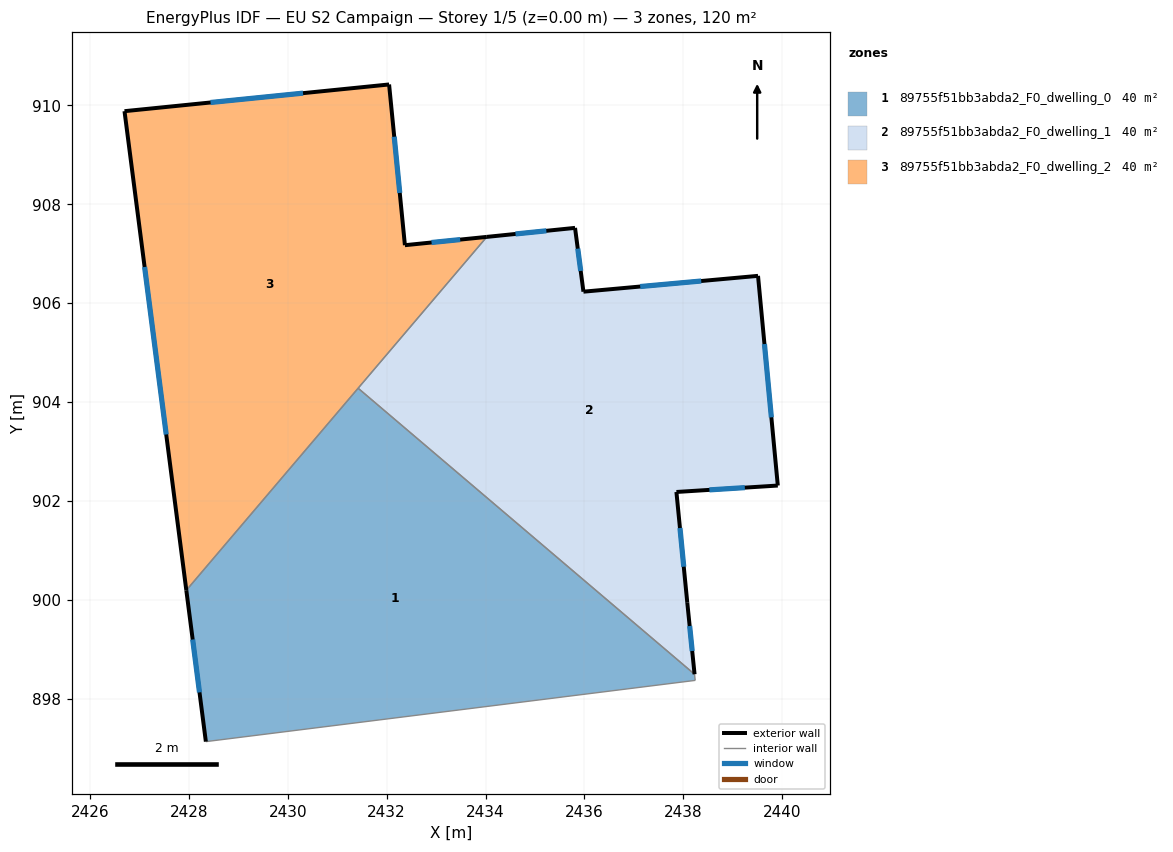
=== STOREY PLAN SPEC (per zone: floor XY polygon, exterior-wall plan segments, windows/doors) ===
zone 1: 89755f51bb3abda2_F0_dwelling_0  (40.0 m²)
  floor: (2438.23, 898.50) (2438.24, 898.37) (2428.34, 897.13) (2427.95, 900.20) (2431.42, 904.28)
  exterior wall: (2427.95, 900.20) – (2428.34, 897.13)  [3.1 m]
    window: (2428.08, 899.20) – (2428.22, 898.13)  [1.1 m²]
  interior walls: 4
zone 2: 89755f51bb3abda2_F0_dwelling_1  (39.9 m²)
  floor: (2439.51, 906.55) (2439.91, 902.31) (2437.86, 902.18) (2438.08, 899.94) (2438.23, 898.50) (2431.42, 904.28) (2434.03, 907.34) (2435.81, 907.52) (2435.98, 906.23)
  exterior wall: (2438.08, 899.94) – (2437.86, 902.18)  [2.3 m]
    window: (2438.01, 900.67) – (2437.93, 901.45)  [0.8 m²]
  exterior wall: (2438.23, 898.50) – (2438.08, 899.94)  [1.5 m]
    window: (2438.18, 898.97) – (2438.13, 899.47)  [0.5 m²]
  exterior wall: (2435.81, 907.52) – (2434.03, 907.34)  [1.8 m]
    window: (2435.23, 907.46) – (2434.61, 907.40)  [0.7 m²]
  exterior wall: (2435.98, 906.23) – (2435.81, 907.52)  [1.3 m]
    window: (2435.92, 906.65) – (2435.87, 907.10)  [0.5 m²]
  exterior wall: (2439.51, 906.55) – (2435.98, 906.23)  [3.5 m]
    window: (2438.36, 906.45) – (2437.13, 906.34)  [1.3 m²]
  exterior wall: (2439.91, 902.31) – (2439.51, 906.55)  [4.3 m]
    window: (2439.78, 903.69) – (2439.64, 905.17)  [1.6 m²]
  exterior wall: (2437.86, 902.18) – (2439.91, 902.31)  [2.1 m]
    window: (2438.53, 902.23) – (2439.24, 902.27)  [0.8 m²]
  interior walls: 2
zone 3: 89755f51bb3abda2_F0_dwelling_2  (40.0 m²)
  floor: (2432.05, 910.42) (2432.37, 907.17) (2434.03, 907.34) (2427.95, 900.20) (2426.70, 909.88)
  exterior wall: (2434.03, 907.34) – (2432.37, 907.17)  [1.7 m]
    window: (2433.49, 907.29) – (2432.91, 907.23)  [0.6 m²]
  exterior wall: (2426.70, 909.88) – (2427.95, 900.20)  [9.8 m]
    window: (2427.11, 906.73) – (2427.54, 903.35)  [3.6 m²]
  exterior wall: (2432.05, 910.42) – (2426.70, 909.88)  [5.4 m]
    window: (2430.31, 910.25) – (2428.44, 910.06)  [2.0 m²]
  exterior wall: (2432.37, 907.17) – (2432.05, 910.42)  [3.3 m]
    window: (2432.27, 908.23) – (2432.15, 909.37)  [1.2 m²]
  interior walls: 2

=== DERIVED (storey summary) ===
Building: EU S2 Campaign
Storey: 1 of 5  (floor level z = 0.00 m)
Storey gross floor area: 119.9 m²
Zones on this storey: 3
  - 89755f51bb3abda2_F0_dwelling_0: floor 40.0 m²; exterior wall 3.1 m (9.3 m²); 1 window(s) 1.1 m²; WWR 12.2%
  - 89755f51bb3abda2_F0_dwelling_1: floor 39.9 m²; exterior wall 16.7 m (50.0 m²); 7 window(s) 6.1 m²; WWR 12.2%
  - 89755f51bb3abda2_F0_dwelling_2: floor 40.0 m²; exterior wall 20.1 m (60.2 m²); 4 window(s) 7.4 m²; WWR 12.2%
Zone adjacency (shared interzone walls):
  - 89755f51bb3abda2_F0_dwelling_0 ↔ 89755f51bb3abda2_F0_dwelling_1
  - 89755f51bb3abda2_F0_dwelling_0 ↔ 89755f51bb3abda2_F0_dwelling_2
  - 89755f51bb3abda2_F0_dwelling_1 ↔ 89755f51bb3abda2_F0_dwelling_2